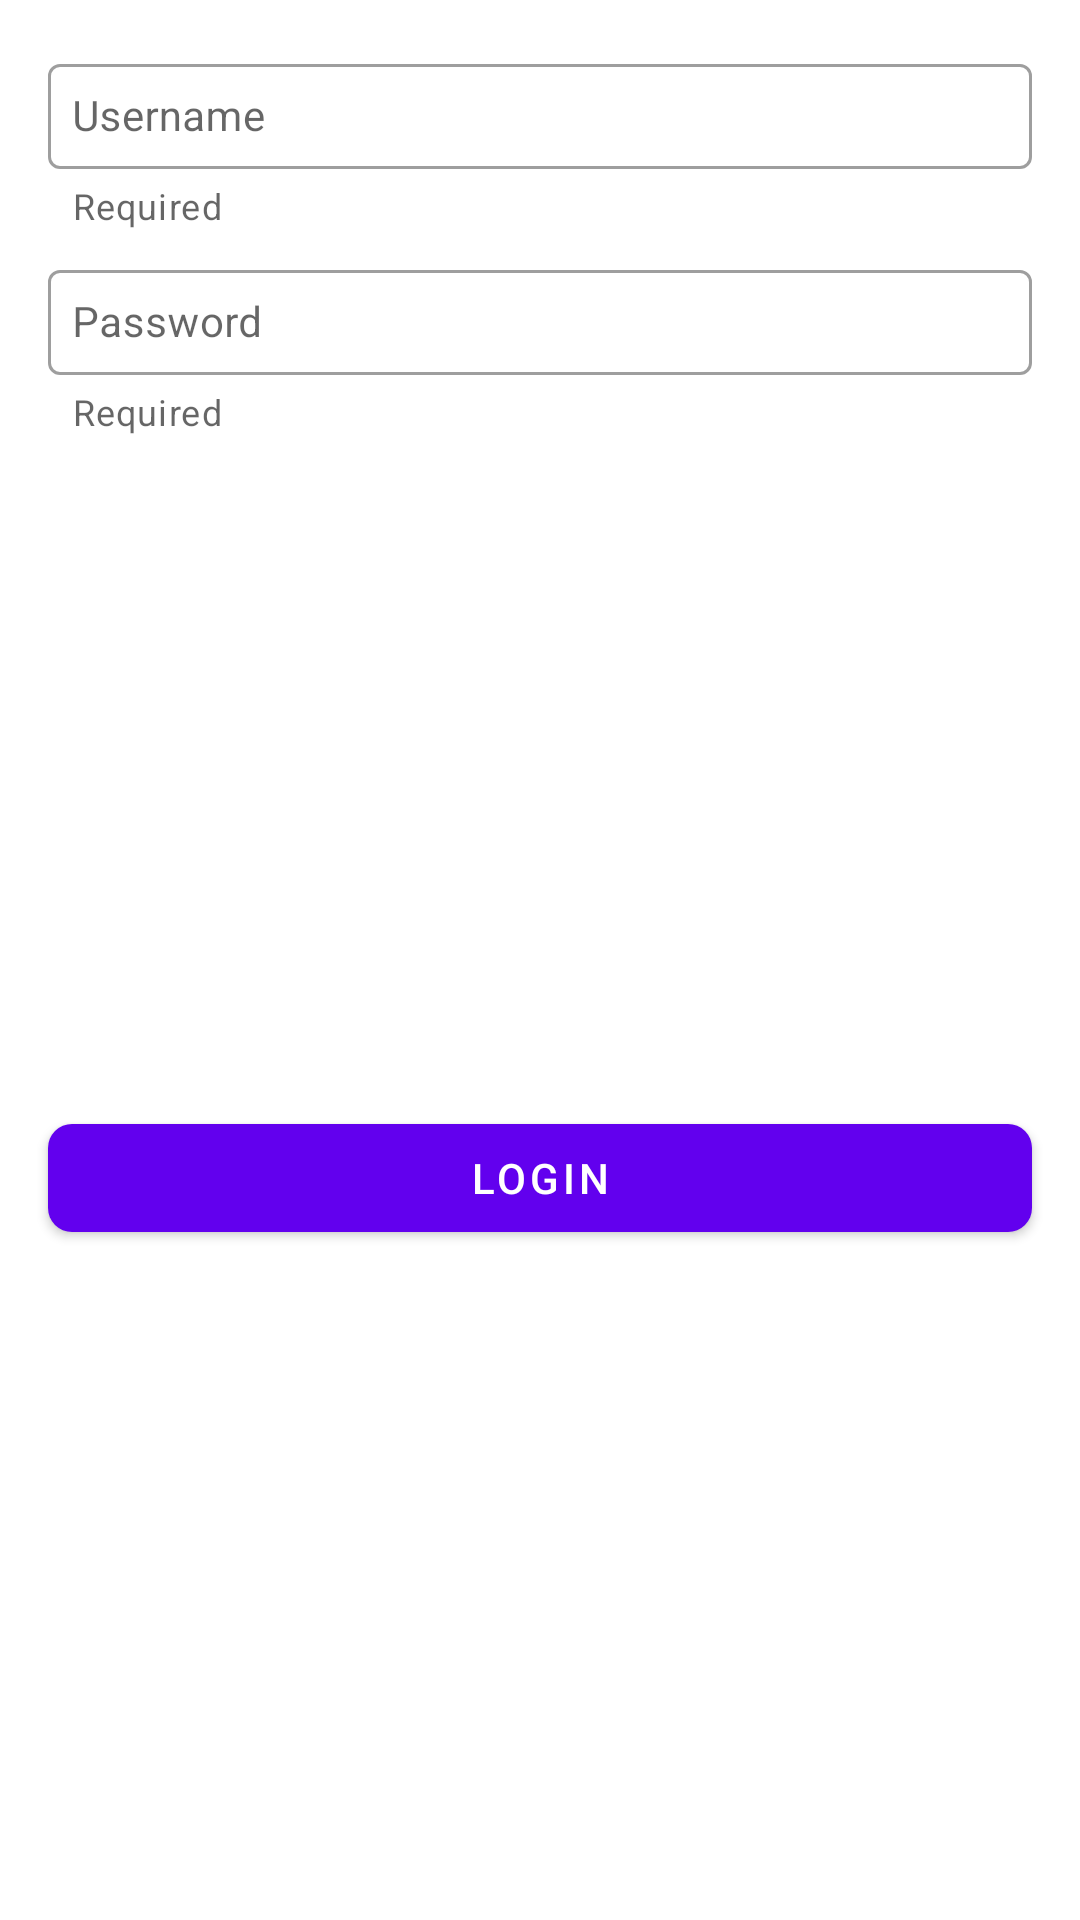

Reconstruct the res/layout file that produces this screen, plus the resources it refers to.
<!-- AndroidManifest.xml: application theme Theme.BrightSkiesTask -->
<!-- res/layout/login_bottom_sheet.xml -->
<?xml version="1.0" encoding="utf-8"?>
<androidx.constraintlayout.widget.ConstraintLayout xmlns:android="http://schemas.android.com/apk/res/android"
    xmlns:app="http://schemas.android.com/apk/res-auto"
    android:layout_width="match_parent"
    android:layout_height="wrap_content">

    <com.google.android.material.textfield.TextInputLayout
        android:id="@+id/user_name"
        style="@style/Widget.MaterialComponents.TextInputLayout.OutlinedBox"
        android:layout_width="match_parent"
        android:layout_height="wrap_content"
        android:layout_marginStart="@dimen/_16dp"
        android:layout_marginTop="@dimen/_16dp"
        android:layout_marginEnd="@dimen/_16dp"
        android:hint="Username"
        app:helperText="Required"
        app:helperTextEnabled="true"
        app:hintTextColor="@color/colorPrimaryText"
        app:layout_constraintEnd_toEndOf="parent"
        app:layout_constraintStart_toStartOf="parent"
        app:layout_constraintTop_toTopOf="parent">

        <com.google.android.material.textfield.TextInputEditText
            android:id="@+id/user_name_text"
            android:layout_width="match_parent"
            android:layout_height="wrap_content"
            android:imeOptions="actionNext"
            android:inputType="text"
            android:nextFocusForward="@id/password"
            android:padding="@dimen/_8dp"
            android:textColor="@color/colorPrimaryText"
            android:textSize="14sp" />

    </com.google.android.material.textfield.TextInputLayout>

    <com.google.android.material.textfield.TextInputLayout
        android:id="@+id/password"
        style="@style/Widget.MaterialComponents.TextInputLayout.OutlinedBox"
        android:layout_width="match_parent"
        android:layout_height="wrap_content"
        android:layout_marginStart="@dimen/_16dp"
        android:layout_marginTop="@dimen/_8dp"
        android:layout_marginEnd="@dimen/_16dp"
        android:hint="Password"
        app:helperText="Required"
        app:helperTextEnabled="true"
        app:hintTextColor="@color/colorPrimaryText"
        app:layout_constraintEnd_toEndOf="parent"
        app:layout_constraintStart_toStartOf="parent"
        app:layout_constraintTop_toBottomOf="@id/user_name">

        <com.google.android.material.textfield.TextInputEditText
            android:id="@+id/password_text"
            android:layout_width="match_parent"
            android:layout_height="wrap_content"
            android:imeOptions="actionNext"
            android:inputType="textPassword"
            android:padding="@dimen/_8dp"
            android:textColor="@color/colorPrimaryText"
            android:textSize="14sp" />

    </com.google.android.material.textfield.TextInputLayout>

    <com.google.android.material.button.MaterialButton
        android:id="@+id/login_button"
        android:layout_width="match_parent"
        android:layout_height="wrap_content"
        android:layout_margin="@dimen/_16dp"
        android:text="Login"
        app:cornerRadius="@dimen/_8dp"
        app:layout_constraintBottom_toBottomOf="parent"
        app:layout_constraintEnd_toEndOf="parent"
        app:layout_constraintStart_toStartOf="parent"
        app:layout_constraintTop_toBottomOf="@id/password" />

</androidx.constraintlayout.widget.ConstraintLayout>
<!-- resources referenced by this layout -->
<resources>
  <color name="colorPrimaryText">#000000</color>
  <dimen name="_16dp">16dp</dimen>
  <dimen name="_8dp">8dp</dimen>
  <style name="Theme.BrightSkiesTask" parent="Theme.MaterialComponents.DayNight.NoActionBar">
          
          <item name="colorPrimary">@color/colorPrimary</item>
          <item name="colorPrimaryVariant">@color/colorPrimaryDark</item>
          <item name="colorOnPrimary">@color/white</item>
          
          <item name="colorSecondary">@color/colorAccent</item>
          <item name="colorSecondaryVariant">@color/colorAccentDark</item>
          <item name="colorOnSecondary">@color/black</item>
          
          <item name="android:statusBarColor" tools:targetApi="l">?attr/colorPrimaryVariant</item>
          
      </style>
  <color name="colorPrimary">#FF6200EE</color>
  <color name="colorPrimaryDark">#FF3700B3</color>
  <color name="white">#FFFFFFFF</color>
  <color name="colorAccent">#FF03DAC5</color>
  <color name="colorAccentDark">#FF018786</color>
  <color name="black">#FF000000</color>
</resources>
